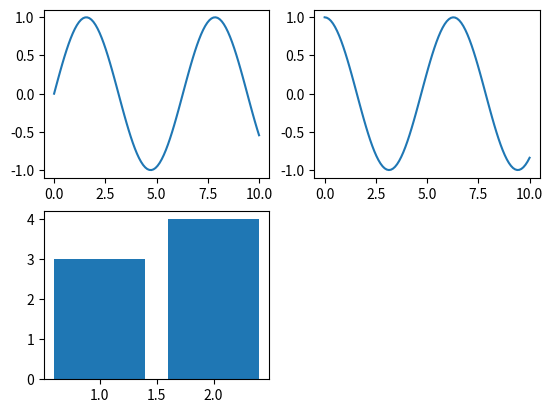

The matplotlib source for this figure:
import numpy as np
import matplotlib.pyplot as plt

x = np.linspace(0, 10, 100)

# 2行2列布局，第1个子图
plt.subplot(2, 2, 1)
plt.plot(x, np.sin(x))

# 第2个子图
plt.subplot(2, 2, 2)
plt.plot(x, np.cos(x))

# 第3个子图
plt.subplot(2, 2, 3)
plt.bar([1, 2], [3, 4])

plt.show()
